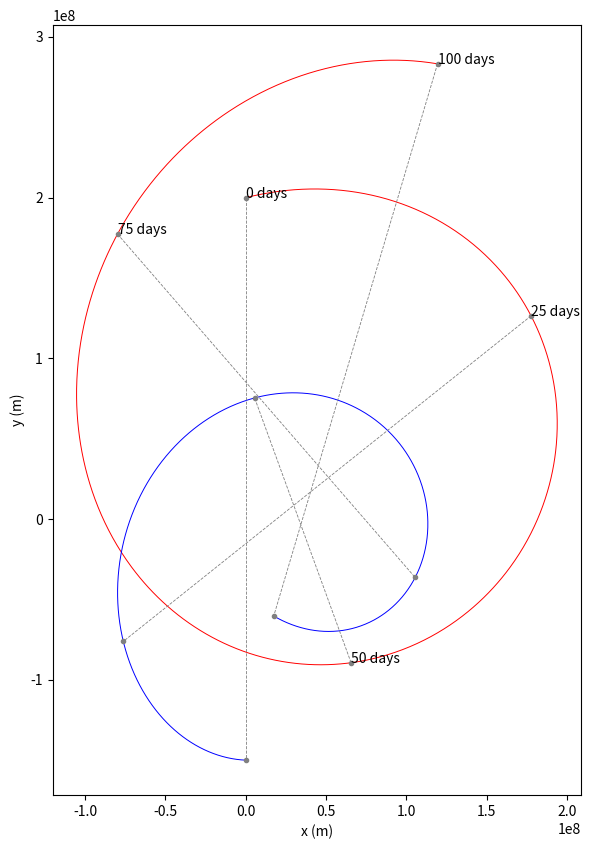

Source code (Python):
import numpy as np
import matplotlib.pyplot as plt

# Constants
G = 6.67430e-11              # Gravitational constant (Nm^2/kg^2)
SEC_PER_DAY = 24 * 60 * 60   # How many seconds in a day?
MAX_TIME = 100 * SEC_PER_DAY # 100 days
TIME_STEP = 2 * 60 * 60      # Update every two hours
PAIR_LINE_STEP = 300  # How time steps between pair lines

# Create the inital state of Moon 1
m1 = {
    "mass": 6.0e22,  # kg
    "position": np.array([0.0, 200_000_000]),  # m
    "velocity": np.array([100.0, 25.0]),  # m/s
    "radius": 1_500_000.0,  # m
    "color": "red" # For plotting
}

# Create the inital state of Moon 2
m2 = {
    "mass": 11.0e22,  # kg
    "position": np.array([0.0, -150_000_000]),  # m
    "velocity": np.array([-45.0, 2.0]),  # m/s
    "radius": 2_000_000.0,  # m
    "color": "blue" # For plotting
}  

# Lists to hold positions and time
position1_log = []
position2_log = []
time_log = []

# Start at time zero seconds
current_time = 0.0

# Loop until current time exceed Max Time
while current_time <= MAX_TIME:

    # Add time and positions to log
    time_log.append(current_time)
    position1_log.append(m1["position"])
    position2_log.append(m2["position"])
    print(f"Day {current_time/SEC_PER_DAY:.2f}:")
    print(f"\tMoon 1:({m1['position'][0]:,.1f},{m1['position'][1]:,.1f})")
    print(f"\tMoon 2:({m2['position'][0]:,.1f},{m2['position'][1]:,.1f})")

    # Update the positions based on the current velocities
    m1["position"] = m1["position"] + m1["velocity"] * TIME_STEP
    m2["position"] = m2["position"] + m2["velocity"] * TIME_STEP

    # Find the vector from moon1 to moon2
    delta = m2["position"] - m1["position"]

    # What is the distance between the moons?
    distance = np.linalg.norm(delta)

    # Have the moons collided?
    if distance < m1["radius"] + m2["radius"]:
        print(f"*** Collided {current_time:.1f} seconds in!")
        break

    # What is a unit vector that points from moon1 toward moon2?
    direction = delta / distance

    # Calculate the magnitude of the gravitational attraction
    magnitude = G * m1["mass"] * m2["mass"] / (distance**2)

    # Acceleration vector of moon1 (a = f/m)
    acceleration1 = direction * magnitude / m1["mass"]

    # Acceleration vector of moon2
    acceleration2 = (-1 * direction) * magnitude / m2["mass"]

    # Update the velocity vectors
    m1["velocity"] = m1["velocity"] + acceleration1 * TIME_STEP
    m2["velocity"] = m2["velocity"] + acceleration2 * TIME_STEP

    # Update the clock
    current_time += TIME_STEP

print(f"Generated {len(position1_log)} data points.")

# Convert lists to np.arrays
positions1 = np.array(position1_log)
positions2 = np.array(position2_log)

# Create a figure with a set of axes
fig, ax = plt.subplots(1, figsize=(7.2, 10))

# Label the axes
ax.set_xlabel("x (m)")
ax.set_ylabel("y (m)")
ax.set_aspect("equal", adjustable='box')

# Draw the path of the two moons
ax.plot(positions1[:, 0], positions1[:, 1], m1["color"], lw=0.7)
ax.plot(positions2[:, 0], positions2[:, 1], m2["color"], lw=0.7)

# Draw some pair lines that help the
# viewer understand time in the graph
i = 0
while i < len(positions1):

    # Where are the moons at the ith entry?
    a = positions1[i, :]
    b = positions2[i, :]
    ax.plot([a[0], b[0]], [a[1], b[1]], "--", c="gray", lw=0.6, marker=".")

    # What is the time at the ith entry?
    t = time_log[i]

    # Label the location of moon 1 with the day
    ax.text(a[0], a[1], f"{t/SEC_PER_DAY:.0f} days")
    i += PAIR_LINE_STEP

# Save out the figure
fig.savefig("plotmoons.png")